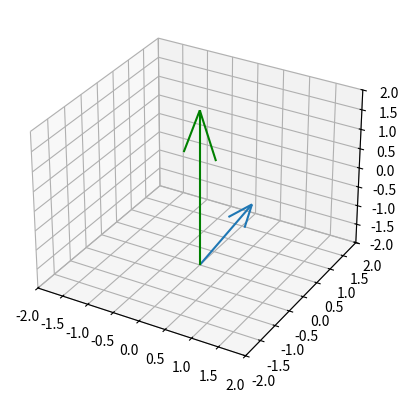

This chart was generated by the following Python code:
import numpy as np
import matplotlib.pyplot as plt
from mpl_toolkits.mplot3d import Axes3D
from matplotlib.animation import FuncAnimation


def get_arrow(theta):
    x = 0
    y = 0
    z = -2
    u = np.cos(theta)
    v = np.sin(theta)
    w = 2
    return x,y,z,u,v,w

# Update function for animation
def update(frame, angular_frequency):
    global quiver, trail_x, trail_y, trail_z

    theta = frame * angular_frequency

    # Get new arrow coordinates
    x, y, z, u, v, w = get_arrow(theta)
    
    # Remove the old arrow
    quiver.remove()

    # Create a new arrow at the current position
    quiver = ax.quiver(x, y, z, u, v, w, color='b')

    # Append the new arrow head coordinates to the trail
    trail_x.append(x + u)
    trail_y.append(y + v)
    trail_z.append(z + w)

    # Plot the trail (previous arrow head positions)
    ax.plot(trail_x, trail_y, trail_z, color='r')


if __name__=="__main__":

    fig, ax = plt.subplots(subplot_kw=dict(projection="3d"))
    ax.set_xlim(-2, 2)
    ax.set_ylim(-2, 2)
    ax.set_zlim(-2, 2) 

    # Lists to store the arrow head coordinates (for the trail)
    trail_x, trail_y, trail_z = [], [], []
    quiver = ax.quiver(*get_arrow(0))
    B0 = ax.quiver(0,0,-2,0,0,4,color='g')

    angular_frequency = 3
    frames=np.linspace(0,2*np.pi,100)   # Vector of 0-2pi, step of 2pi/100

    # The update argument takes elements of frame as argument, then plots
    ani = FuncAnimation(fig, update, frames, fargs=(angular_frequency,), interval=20)
    plt.show()


